4-way image classification set "images" from GitHub (dhruvp/wbc-classification); label vocabulary: eosinophil, lymphocyte, monocyte, neutrophil.

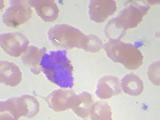
Label: eosinophil

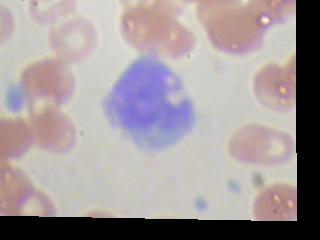
Label: monocyte

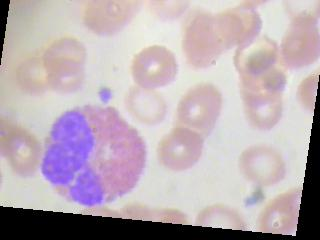
Label: eosinophil

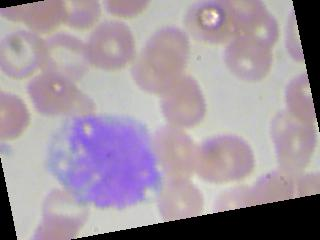
Label: monocyte

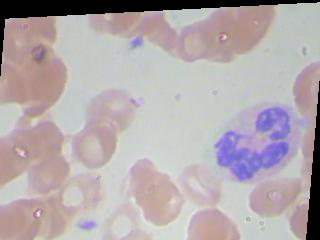
Label: neutrophil

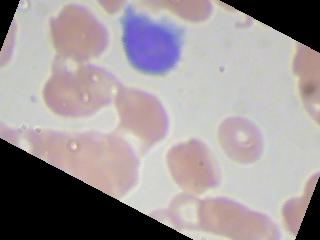
Label: lymphocyte
